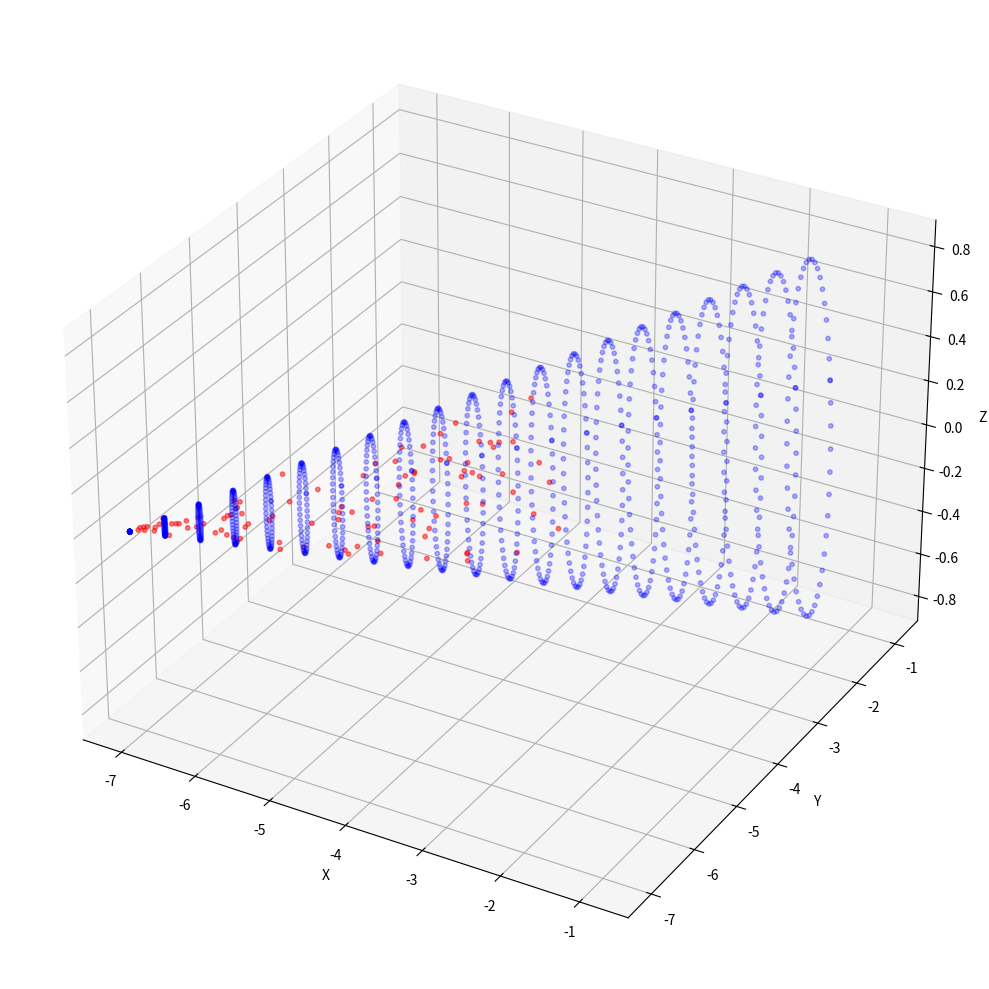

Write the Python code that produced this figure.
import numpy as np
import matplotlib.pyplot as plt

A_COEFF, B_COEFF = 1, 1
HEIGHT = 10
ANGLE_X = 90
ANGLE_Y = -30
ANGLE_Z = -45
NUM_POINTS = 100
SLICES = 21

def rotation_x(angle):
    theta = np.radians(angle)
    return np.array([
        [1, 0, 0],
        [0, np.cos(theta), -np.sin(theta)],
        [0, np.sin(theta), np.cos(theta)]
    ])


def rotation_y(angle):
    theta = np.radians(angle)
    return np.array([
        [np.cos(theta), 0, np.sin(theta)],
        [0, 1, 0],
        [-np.sin(theta), 0, np.cos(theta)]
    ])
def rotation_z(angle):
    theta = np.radians(angle)
    return np.array([
        [np.cos(theta), -np.sin(theta), 0],
        [np.sin(theta), np.cos(theta), 0],
        [0, 0, 1]
    ])

def create_cone_surface(A_COEFF,B_COEFF, HEIGHT, SLICES):
    points = []
    for z in np.linspace(2, HEIGHT, SLICES):
        scale = 1 - z/HEIGHT
        for angle in np.linspace(0, 2 * np.pi):
            x = A_COEFF * scale * np.cos(angle)
            y = B_COEFF * scale * np.sin(angle)
            points.append([x, y, z])
    return np.array(points)

def generate_pt_inside(A_COEFF, B_COEFF, HEIGHT, NUM_POINTS):
    points = []
    while  len(points) < NUM_POINTS:
        z = np.random.uniform(HEIGHT/2,HEIGHT)
        scale = 1 - z/HEIGHT
        r = np.sqrt(np.random.uniform(0,1))
        angle = np.random.uniform(0, 2 * np.pi)
        x = A_COEFF * r * scale * np.cos(angle)
        y = B_COEFF * r * scale * np.sin(angle)
        points.append([x, y, z])
    return np.array(points)

# (R_total @ points.T).T -> points @ R_total.T
# (3,N).T -> (N,3)
def rotation(points, angle_x, angle_y, angle_z):
    R_x = rotation_x(angle_x)
    R_y = rotation_y(angle_y)
    R_z = rotation_z(angle_z)
    R_total = R_z @ R_y @ R_x
    return points @ R_total.T

cone_surface = create_cone_surface(A_COEFF, B_COEFF, HEIGHT,SLICES)
inner_pt = generate_pt_inside(A_COEFF, B_COEFF, HEIGHT, NUM_POINTS)
rotated_cone = rotation(cone_surface, ANGLE_X, ANGLE_Y, ANGLE_Z)
rotated_pt = rotation(inner_pt, ANGLE_X, ANGLE_Y, ANGLE_Z)


fig = plt.figure(figsize=(12, 10))
ax = fig.add_subplot(111, projection='3d')

ax.scatter(rotated_cone[:, 0], rotated_cone[:, 1], rotated_cone[:, 2],
           s=10, c='blue', alpha=0.3)

ax.scatter(rotated_pt[:, 0], rotated_pt[:, 1], rotated_pt[:, 2],
           s=10, c='red', alpha=0.5)

ax.set_xlabel('X')
ax.set_ylabel('Y')
ax.set_zlabel('Z')
plt.tight_layout()
plt.show()